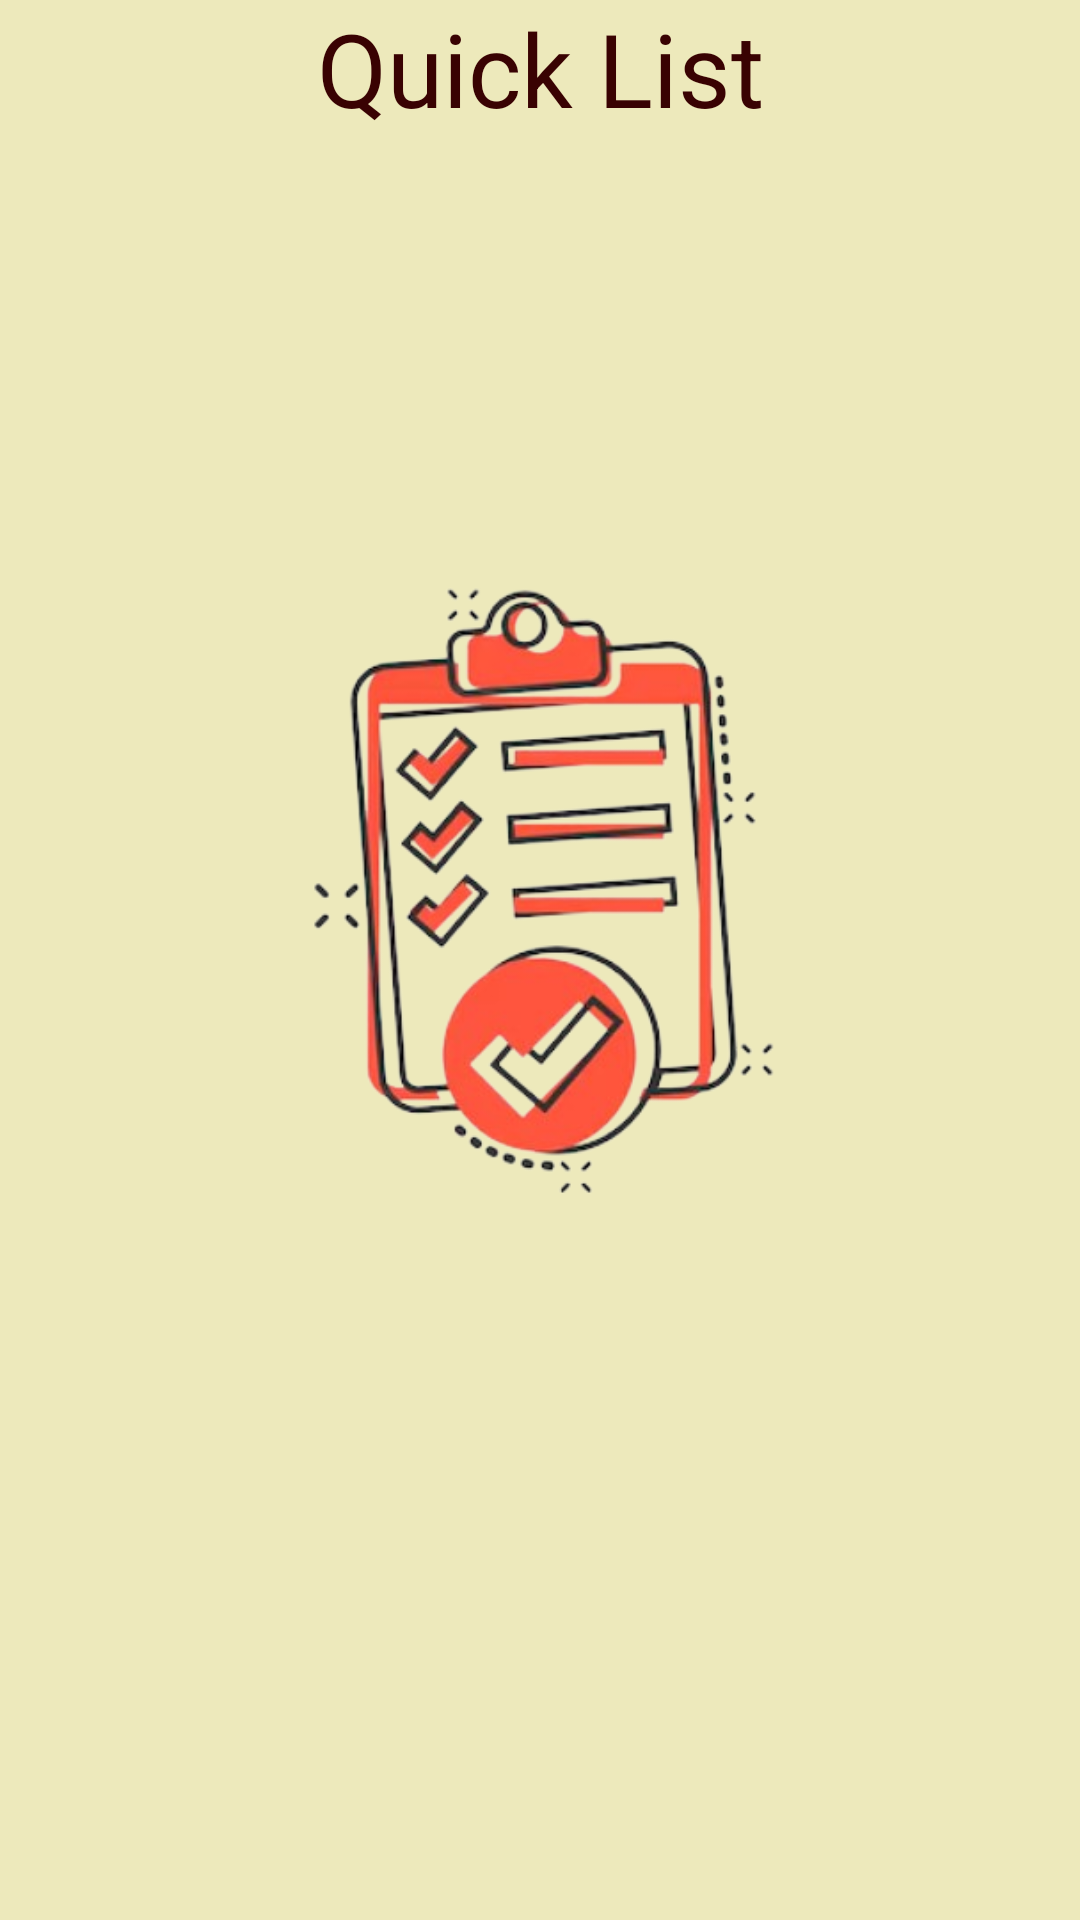

Layout XML and referenced resources for this Android screen:
<!-- AndroidManifest.xml: application theme Theme.MadTest4 -->
<!-- res/layout/activity_index.xml -->
<?xml version="1.0" encoding="utf-8"?>
<androidx.constraintlayout.widget.ConstraintLayout xmlns:android="http://schemas.android.com/apk/res/android"
    xmlns:app="http://schemas.android.com/apk/res-auto"
    xmlns:tools="http://schemas.android.com/tools"
    android:layout_width="match_parent"
    android:layout_height="match_parent"
    android:background="#FBF7CD"
    android:backgroundTint="#EDE9BB"
    tools:context=".index">

    <ImageView
        android:id="@+id/imageView"
        android:layout_width="283dp"
        android:layout_height="244dp"
        android:layout_marginBottom="220dp"
        android:textAlignment="center"
        app:layout_constraintBottom_toBottomOf="parent"
        app:layout_constraintEnd_toEndOf="parent"
        app:layout_constraintHorizontal_bias="0.695"
        app:layout_constraintStart_toStartOf="parent"
        app:srcCompat="@drawable/notebg" />

    <TextView
        android:id="@+id/textView2"
        android:layout_width="wrap_content"
        android:layout_height="wrap_content"
        android:text="Quick List"
        android:textAlignment="center"
        android:textColor="#390202"
        android:textSize="34sp"
        app:layout_constraintEnd_toEndOf="parent"
        app:layout_constraintStart_toStartOf="parent"
        tools:layout_editor_absoluteY="181dp" />
</androidx.constraintlayout.widget.ConstraintLayout>
<!-- resources referenced by this layout -->
<resources>
  <!-- drawable notebg: png bitmap (drawable, 124875 bytes) -->
  <style name="Theme.MadTest4" parent="Base.Theme.MadTest4" />
  <style name="Base.Theme.MadTest4" parent="Theme.Material3.DayNight.NoActionBar">
          
          <item name="colorPrimary">@color/purple</item>
          <item name="colorPrimaryVariant">@color/purple</item>
          <item name="android:statusBarColor">@color/purple</item>
      </style>
  <color name="purple">#66110B</color>
</resources>
